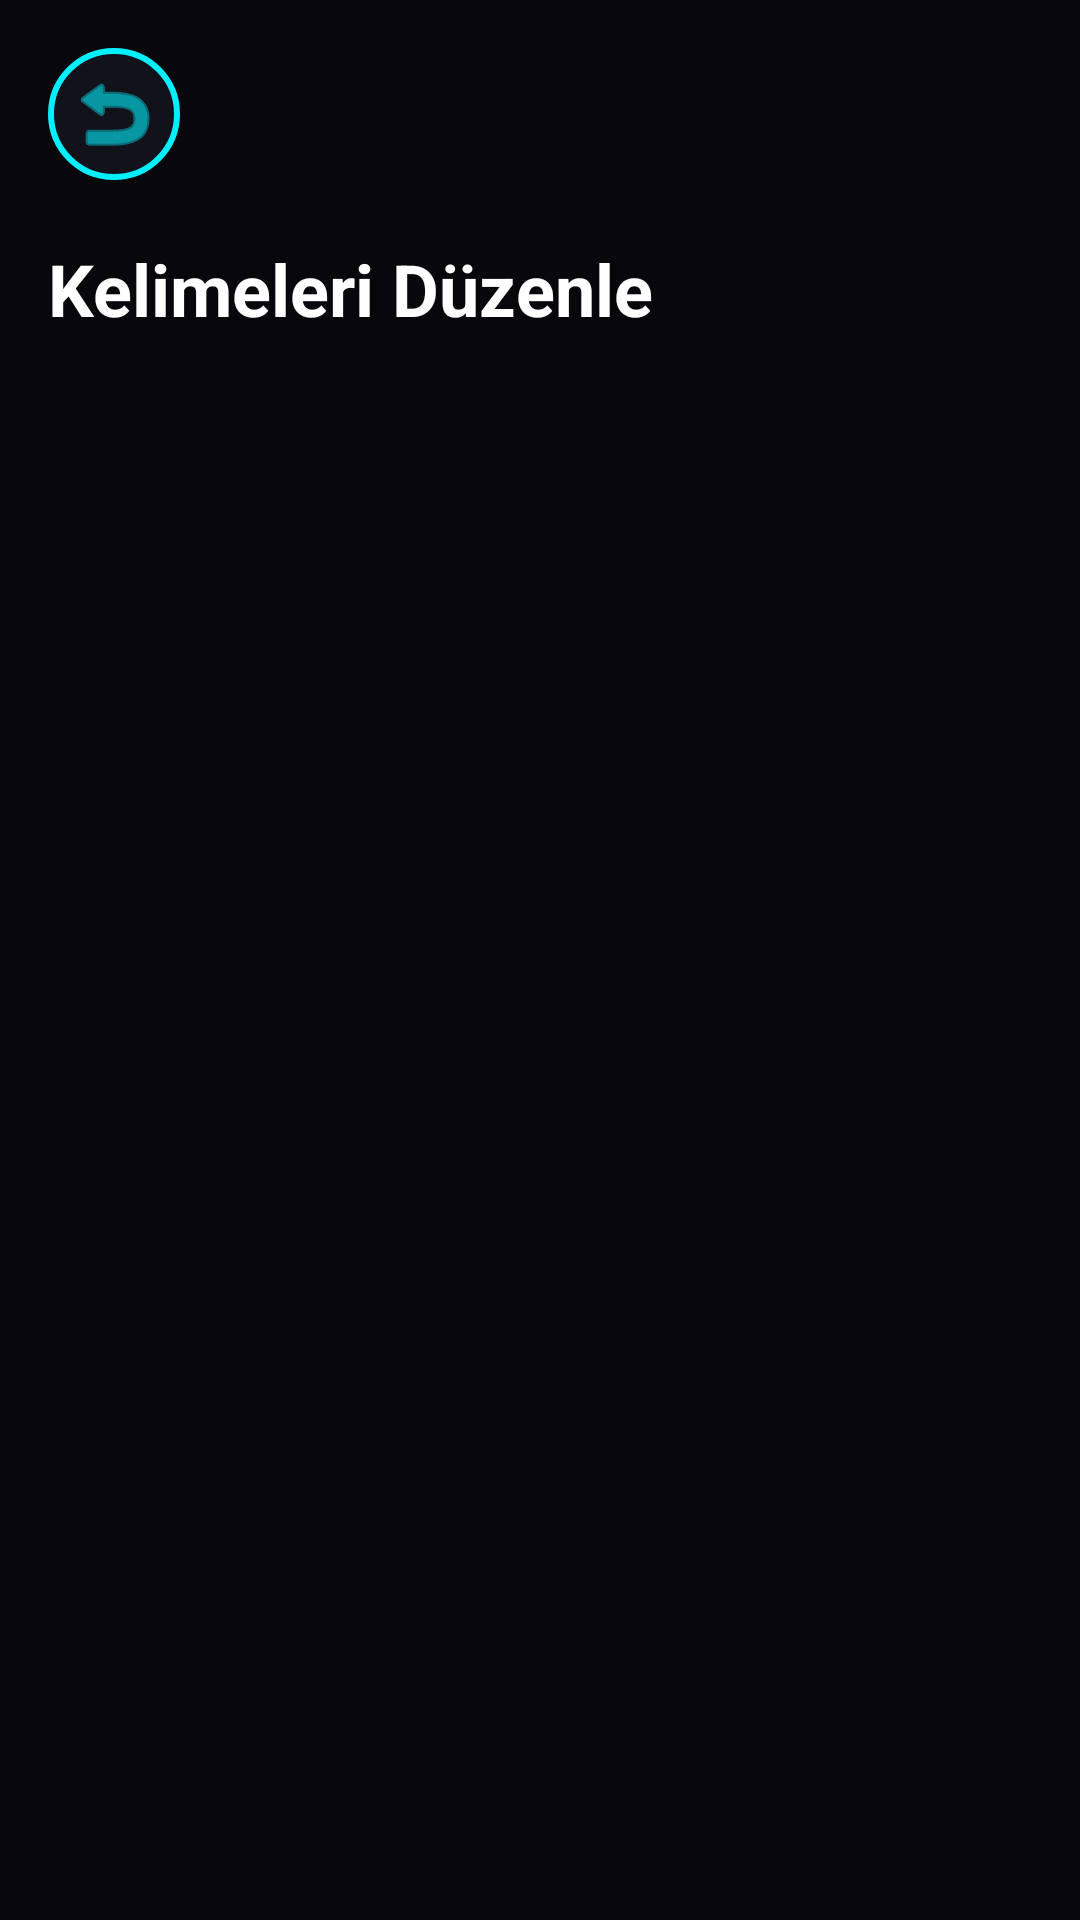

Here is an Android app screen rendered from its layout file. Give the layout XML and the strings, colors and styles it references.
<!-- AndroidManifest.xml: application theme Theme._6Times -->
<!-- res/layout/activity_edit_word.xml -->
<?xml version="1.0" encoding="utf-8"?>
<androidx.constraintlayout.widget.ConstraintLayout xmlns:android="http://schemas.android.com/apk/res/android"
    xmlns:app="http://schemas.android.com/apk/res-auto"
    xmlns:tools="http://schemas.android.com/tools"
    android:layout_width="match_parent"
    android:layout_height="match_parent"
    android:background="#08080C"
    android:padding="16dp">

    
    <ImageButton
        android:id="@+id/btnEditWordsBack"
        android:layout_width="44dp"
        android:layout_height="44dp"
        android:background="@drawable/bg_neon_back"
        android:src="@android:drawable/ic_menu_revert"
        app:layout_constraintStart_toStartOf="parent"
        app:layout_constraintTop_toTopOf="parent"
        app:tint="#00F0FF"
        android:contentDescription="Geri Dön" />

    
    <TextView
        android:id="@+id/tvEditTitle"
        android:layout_width="wrap_content"
        android:layout_height="wrap_content"
        android:layout_marginTop="20dp"
        android:text="Kelimeleri Düzenle"
        android:textColor="#FFFFFF"
        android:textSize="24sp"
        android:textStyle="bold"
        app:layout_constraintStart_toStartOf="parent"
        app:layout_constraintTop_toBottomOf="@id/btnEditWordsBack" />

    
    <androidx.recyclerview.widget.RecyclerView
        android:id="@+id/rvEditWords"
        android:layout_width="0dp"
        android:layout_height="0dp"
        android:layout_marginTop="16dp"
        app:layout_constraintBottom_toBottomOf="parent"
        app:layout_constraintEnd_toEndOf="parent"
        app:layout_constraintStart_toStartOf="parent"
        app:layout_constraintTop_toBottomOf="@id/tvEditTitle"
        tools:listitem="@layout/item_word" />

</androidx.constraintlayout.widget.ConstraintLayout>
<!-- res/layout/item_word.xml (included above) -->
<?xml version="1.0" encoding="utf-8"?>
<androidx.cardview.widget.CardView
    xmlns:android="http://schemas.android.com/apk/res/android"
    xmlns:app="http://schemas.android.com/apk/res-auto"
    android:layout_width="match_parent"
    android:layout_height="wrap_content"
    android:layout_marginVertical="8dp"
    android:layout_marginHorizontal="4dp"
    app:cardCornerRadius="12dp"
    app:cardElevation="0dp">

    <LinearLayout
        android:layout_width="match_parent"
        android:layout_height="wrap_content"
        android:background="#1A1A24"
        android:orientation="vertical"
        android:padding="16dp">

        
        <RelativeLayout
            android:layout_width="match_parent"
            android:layout_height="wrap_content">

            <TextView
                android:id="@+id/tvWordText"
                android:layout_width="wrap_content"
                android:layout_height="wrap_content"
                android:layout_alignParentStart="true"
                android:layout_centerVertical="true"
                android:layout_toStartOf="@id/tvWordPercent"
                android:text="Kelime"
                android:textColor="#FFFFFF"
                android:textSize="18sp"
                android:textStyle="bold" />

            <TextView
                android:id="@+id/tvWordPercent"
                android:layout_width="wrap_content"
                android:layout_height="wrap_content"
                android:layout_toStartOf="@id/btnDeleteRow"
                android:layout_centerVertical="true"
                android:layout_marginEnd="12dp"
                android:text="%0"
                android:textColor="#FF007A"
                android:textSize="16sp"
                android:textStyle="bold" />

            <ImageButton
                android:id="@+id/btnDeleteRow"
                android:layout_width="32dp"
                android:layout_height="32dp"
                android:layout_alignParentEnd="true"
                android:layout_centerVertical="true"
                android:background="?attr/selectableItemBackgroundBorderless"
                android:src="@android:drawable/ic_menu_delete"
                app:tint="#FF007A"
                android:contentDescription="Kelimeyi Sil" />
        </RelativeLayout>

        
        <ProgressBar
            android:id="@+id/pbWordProgress"
            style="?android:attr/progressBarStyleHorizontal"
            android:layout_width="match_parent"
            android:layout_height="8dp"
            android:layout_marginTop="12dp"
            android:backgroundTint="#08080C"
            android:progressTint="#00F0FF"
            android:progressDrawable="@drawable/custom_progress_bar" />

    </LinearLayout>
</androidx.cardview.widget.CardView>
<!-- resources referenced by this layout -->
<resources>
  <!-- drawable bg_neon_back (drawable) -->
  <?xml version="1.0" encoding="utf-8"?>
  <shape xmlns:android="http://schemas.android.com/apk/res/android">
      
      <solid android:color="#12121A" />
      
      <stroke
          android:width="2dp"
          android:color="#00F0FF" />
      
      <corners android:radius="100dp" />
  </shape>
  <!-- drawable custom_progress_bar (drawable) -->
  <?xml version="1.0" encoding="utf-8"?>
  <layer-list xmlns:android="http://schemas.android.com/apk/res/android">
      
      <item android:id="@android:id/background">
          <shape>
              <corners android:radius="10dp" />
              <solid android:color="#333333" />
          </shape>
      </item>
      
      <item android:id="@android:id/progress">
          <clip>
              <shape>
                  <corners android:radius="10dp" />
                  <solid android:color="#6750a4" /> 
              </shape>
          </clip>
      </item>
  </layer-list>
  <style name="Theme._6Times" parent="Base.Theme._6Times" />
  <style name="Base.Theme._6Times" parent="Theme.Material3.DayNight.NoActionBar">
          
          <item name="colorPrimary">#00F0FF</item> 
          <item name="colorSecondary">#FF007A</item> 
          <item name="android:windowBackground">#08080C</item> 
  
          
          <item name="android:statusBarColor">#08080C</item> 
          <item name="android:windowLightStatusBar">false</item> 
      </style>
</resources>
